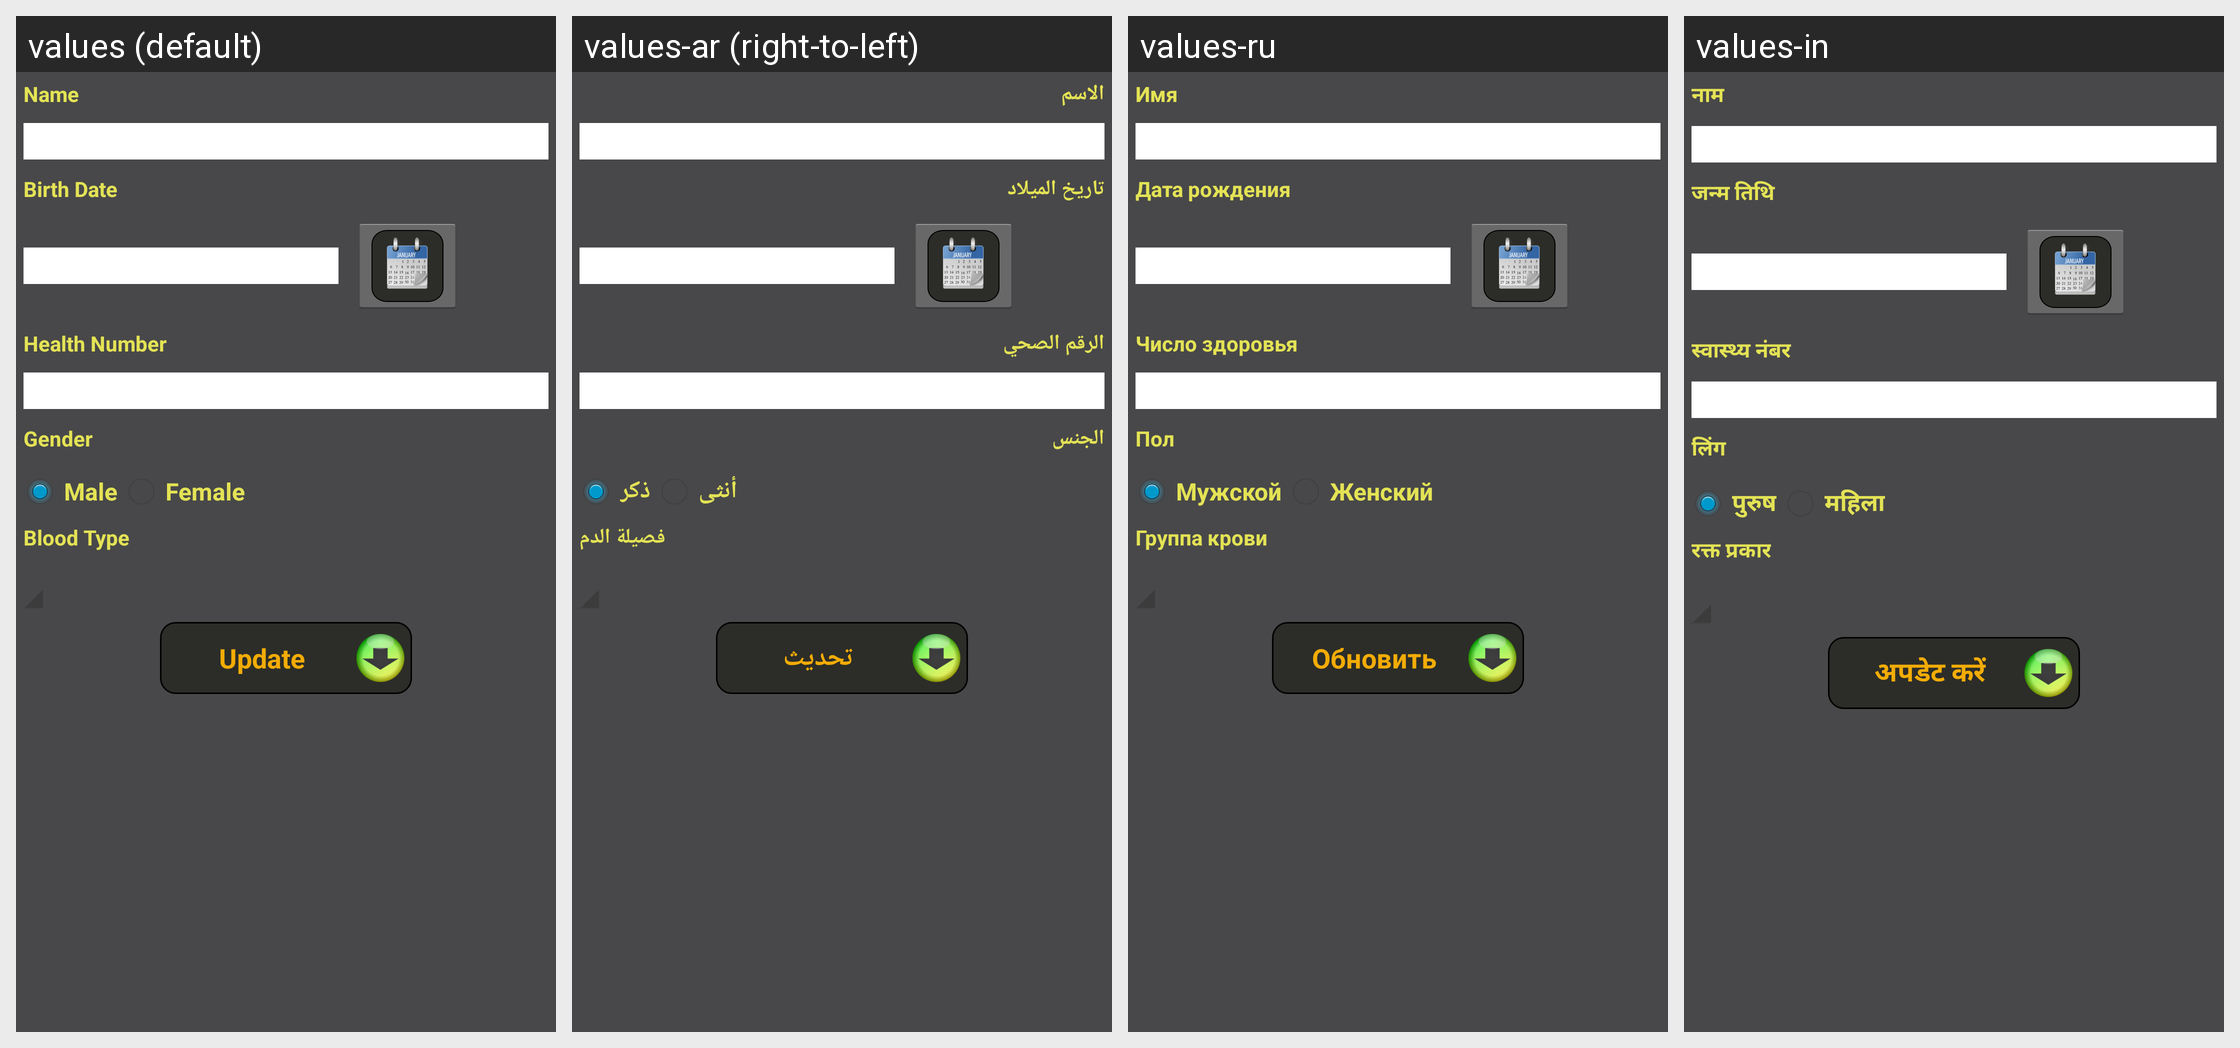

Strings drawn on this Android screen and how each of the app's shown locales translates them:
Android screen res/layout/activity_update_person.xml rendered under 4 locales, left to right: values (default), values-ar (right-to-left), values-ru, values-in. Device: Nexus 5 (rendered at 1080×1920; each locale shown at half size, 540×960, under a caption strip naming it); theme AppTheme.
Other locales in the repository, not shown: values-de, values-es, values-fr, values-ro, values-zh.
Strings drawn on this screen, with the default value and each locale's value (text and hints the layout hard-codes, and strings that could not be matched under every locale, appear in the picture but are not listed):

name
  values: Name
  values-ar: الاسم
  values-ru: Имя
  values-in: नाम

birthdate
  values: Birth Date
  values-ar: تاريخ الميلاد
  values-ru: Дата рождения
  values-in: जन्म तिथि

ssn
  values: Health Number
  values-ar: الرقم الصحي
  values-ru: Число здоровья
  values-in: स्वास्थ्य नंबर

gender
  values: Gender
  values-ar: الجنس
  values-ru: Пол
  values-in: लिंग

male
  values: Male
  values-ar: ذكر
  values-ru: Мужской
  values-in: पुरुष

female
  values: Female
  values-ar: أنثى
  values-ru: Женский
  values-in: महिला

blood_type
  values: Blood Type
  values-ar: فصيلة الدم
  values-ru: Группа крови
  values-in: रक्त प्रकार

update
  values: Update
  values-ar: تحديث
  values-ru: Обновить
  values-in: अपडेट करें
